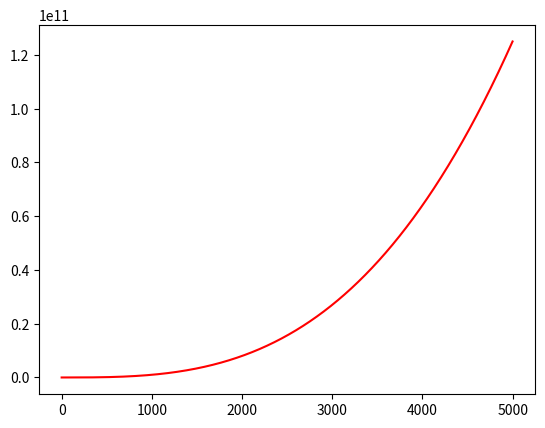

Generate this figure with matplotlib:
import matplotlib.pyplot as plt
cubes = list(range(1,5001))

cubes2 =[]

for i in cubes:
    cubes2.append(i**3)

fig, ax = plt.subplots()
ax.plot(cubes2, color = 'red')
plt.show()